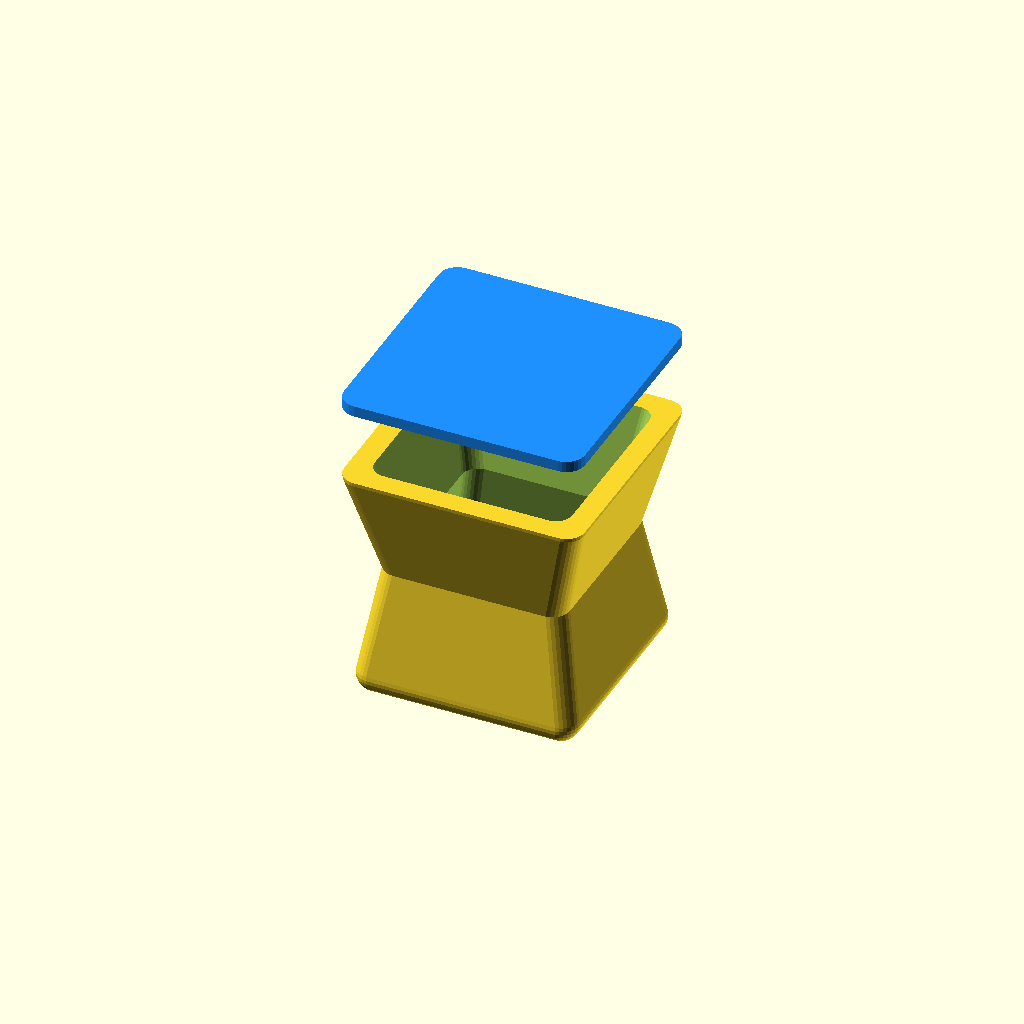
Cell 1 — every parameter at its default value.
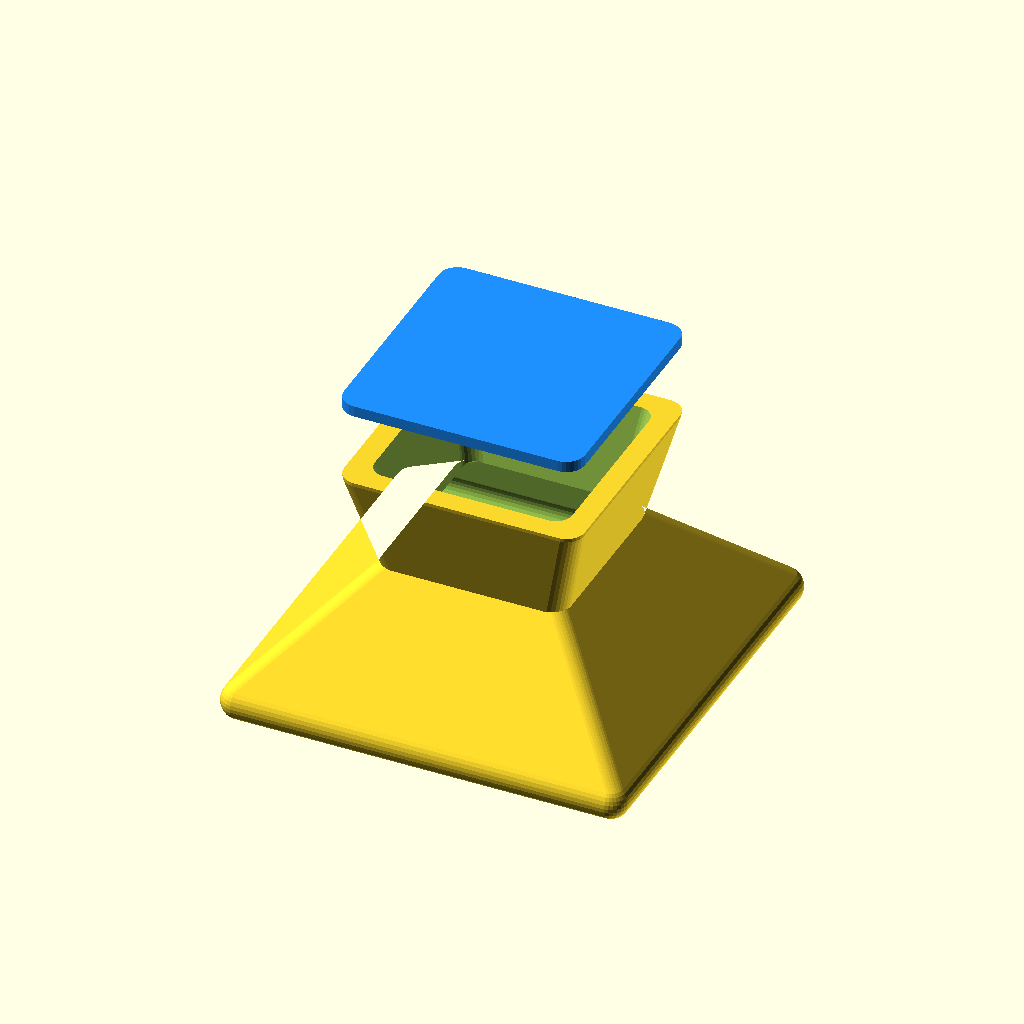
Cell 2: the same model with base_side = 100.
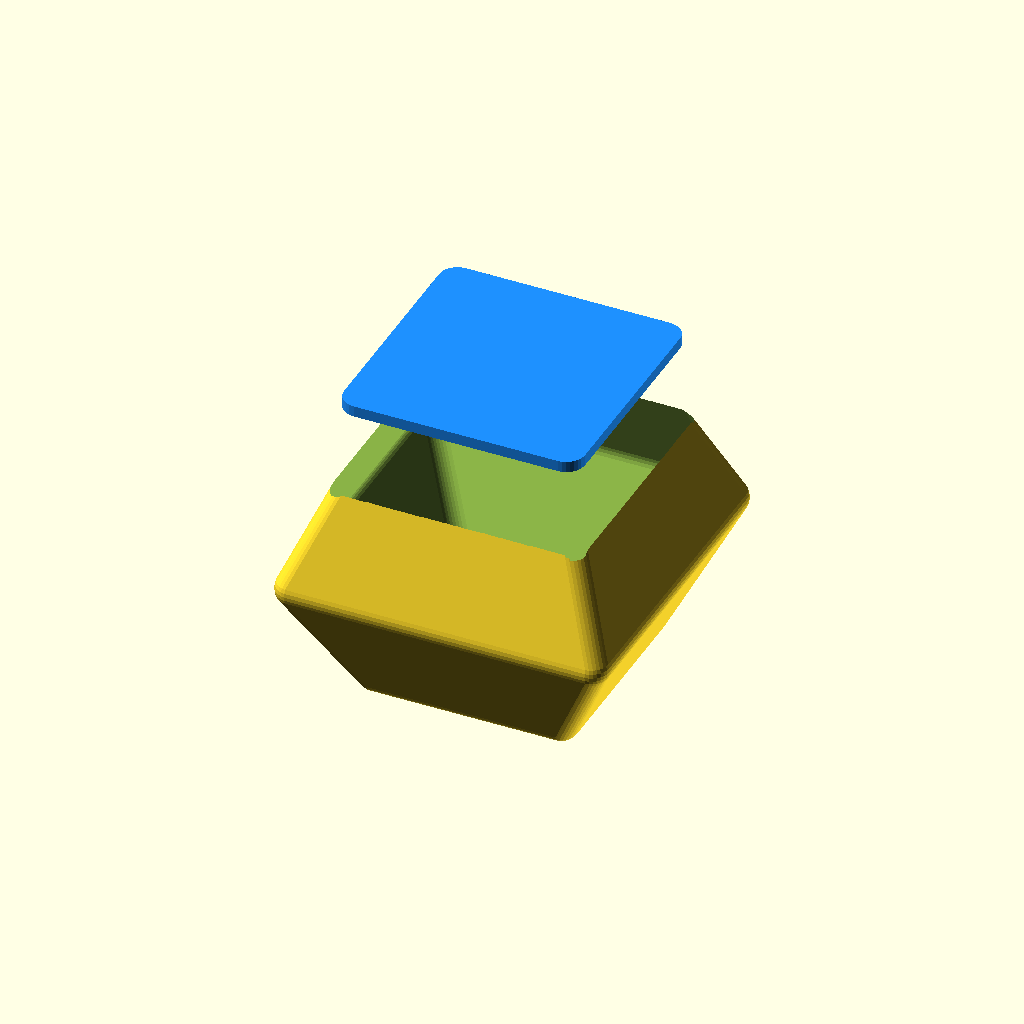
Cell 3 — mid_side set to 80, the other parameters unchanged.
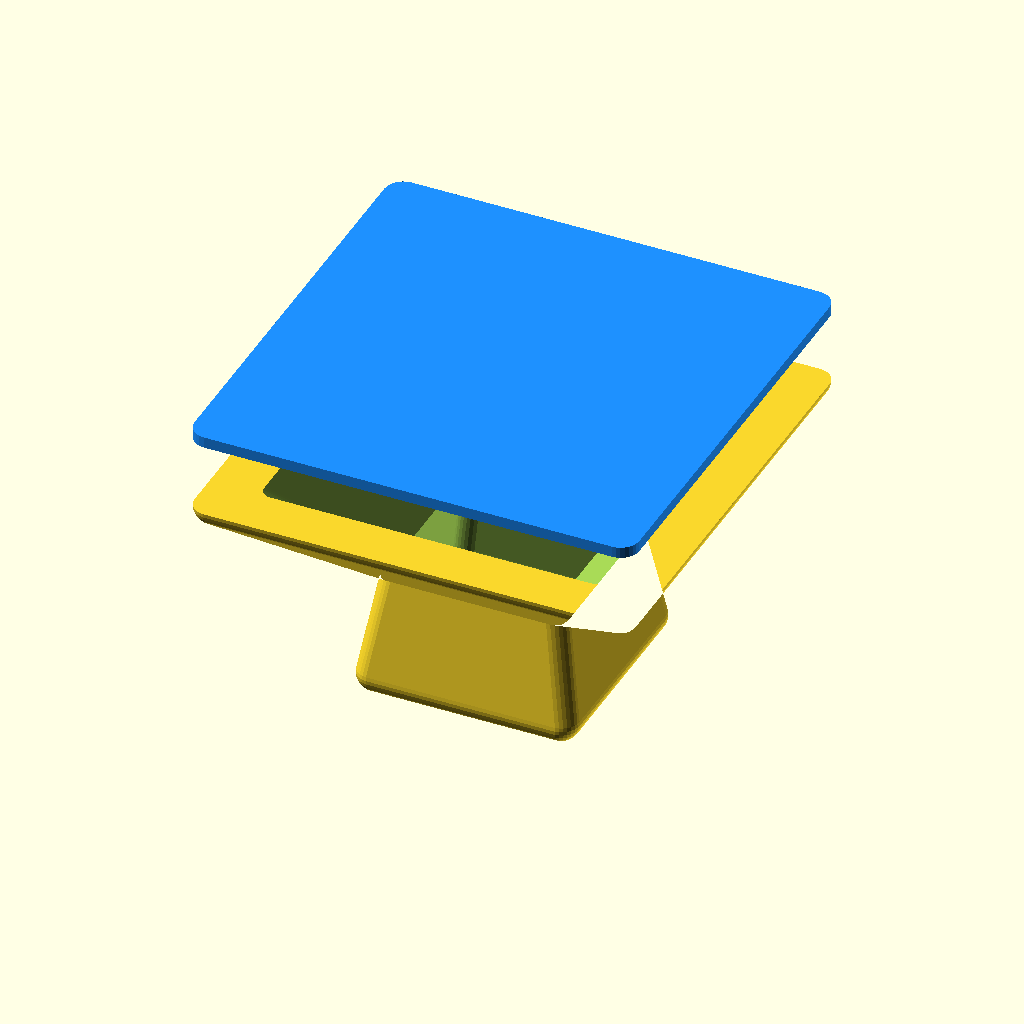
Cell 4: the same model with top_side = 110.
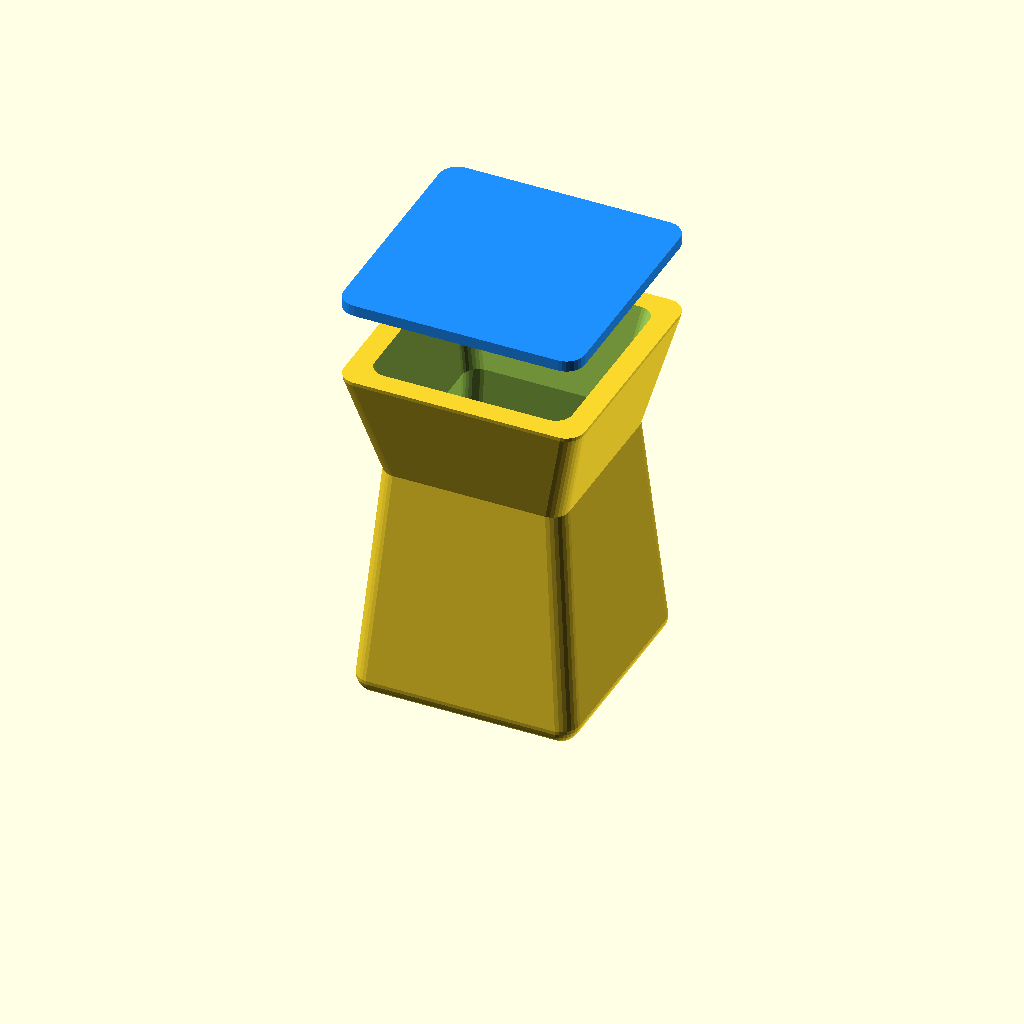
Cell 5 — height_base set to 60, the other parameters unchanged.
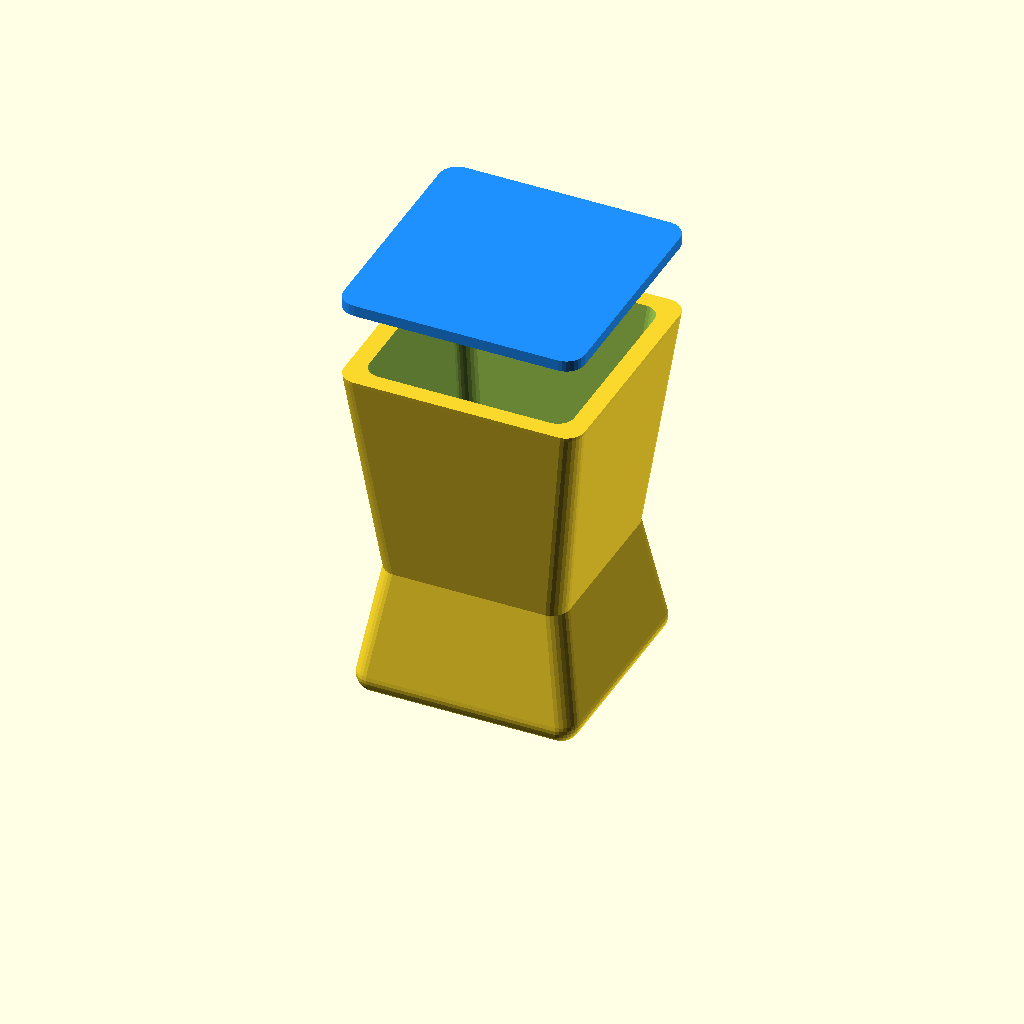
Cell 6: the same model with height_top = 60.
All cells are drawn from one camera (rotation 55°, 0°, 25°, orthographic, colour scheme Cornfield), so only the parameter changes between them.
OpenSCAD source file src/container.scad:
// ======================================================
// PROJECT: Parametric "Fluid-Joint" Storage System
// AUTHOR: Timothy Okibe Ogese
// PORTFOLIO ITEM #1: Computational Design & Parametric Logic
// 
// TECHNICAL MASTERY INCLUDED:
// 1. Union-Minkowski Blending (Seamless organic joints)
// 2. Hybrid CSG (Intersection-based flattening for manufacturing)
// 3. Single-Source-of-Truth Parameterization
// 4. Assembly Tolerance (Calculated Lid Clearance)
// ======================================================

// -------------------------
// 1. GLOBAL PARAMETERS
// -------------------------
base_side    = 50;   // Footprint width/depth
mid_side     = 40;   // Shared geometric anchor
top_side     = 55;   // Mouth width/depth

height_base  = 30;
height_top   = 30;

roundness    = 5;    // Minkowski radius
wall_t       = 3;    // Consistent wall & base thickness

/* [Lid Settings] */
lid_thickness = 3;
clearance     = 0.5; // Gap for 3D printing fit
lid_float     = 20;  // Display offset

// Derived Constants
total_h = height_base + height_top;
$fn = 30; // Set to 80+ for production render (F6)

// -------------------------
// 2. MODULE: THE CONTAINER
// -------------------------
module container_shell() {
    difference() {
        // OUTER MASS: Blended via Minkowski
        minkowski() {
            union() {
                linear_extrude(height = height_base, scale = mid_side/base_side) 
                    square(base_side, center=true);
                translate([0, 0, height_base])
                    linear_extrude(height = height_top, scale = top_side/mid_side) 
                        square(mid_side, center=true);
            }
            sphere(r = roundness);
        }

        // INNER VOID: Shifted UP by wall_t to keep base solid
        translate([0, 0, wall_t])
        minkowski() {
            union() {
                linear_extrude(height = height_base, scale = (mid_side-wall_t*2)/(base_side-wall_t*2)) 
                    square(base_side-wall_t*2, center=true);
                translate([0, 0, height_base])
                    linear_extrude(height = height_top + 10, scale = (top_side-wall_t*2)/(mid_side-wall_t*2)) 
                        square(mid_side-wall_t*2, center=true);
            }
            sphere(r = roundness - 0.5); 
        }
    }
}

// -------------------------
// 3. RENDER: CONTAINER (Clipped for Flat Top)
// -------------------------
intersection() {
    container_shell();
    
    // Cutting Box: Preserves rounded base, flattens top rim
    translate([0, 0, (total_h - roundness)/2])
        cube([base_side*4, base_side*4, total_h + roundness], center=true);
}

// -------------------------
// 4. RENDER: MATCHING LID
// -------------------------
translate([0, 0, total_h + lid_float]) {
    // Lid Plate
    color("DodgerBlue")
    linear_extrude(height = lid_thickness)
    offset(r = roundness)
        square(top_side, center=true);
    
    // Lid Plug (Recessed Fit)
    color("SkyBlue")
    translate([0, 0, -lid_thickness])
    linear_extrude(height = lid_thickness)
    offset(r = roundness - wall_t - clearance)
        square(top_side - wall_t*2, center=true);
}
Parameter table extracted from the source (name, type, default, range or options):
base_side: number, default 50
mid_side: number, default 40
top_side: number, default 55
height_base: number, default 30
height_top: number, default 30
roundness: number, default 5
wall_t: number, default 3
lid_thickness: number, default 3
clearance: number, default 0.5
lid_float: number, default 20
